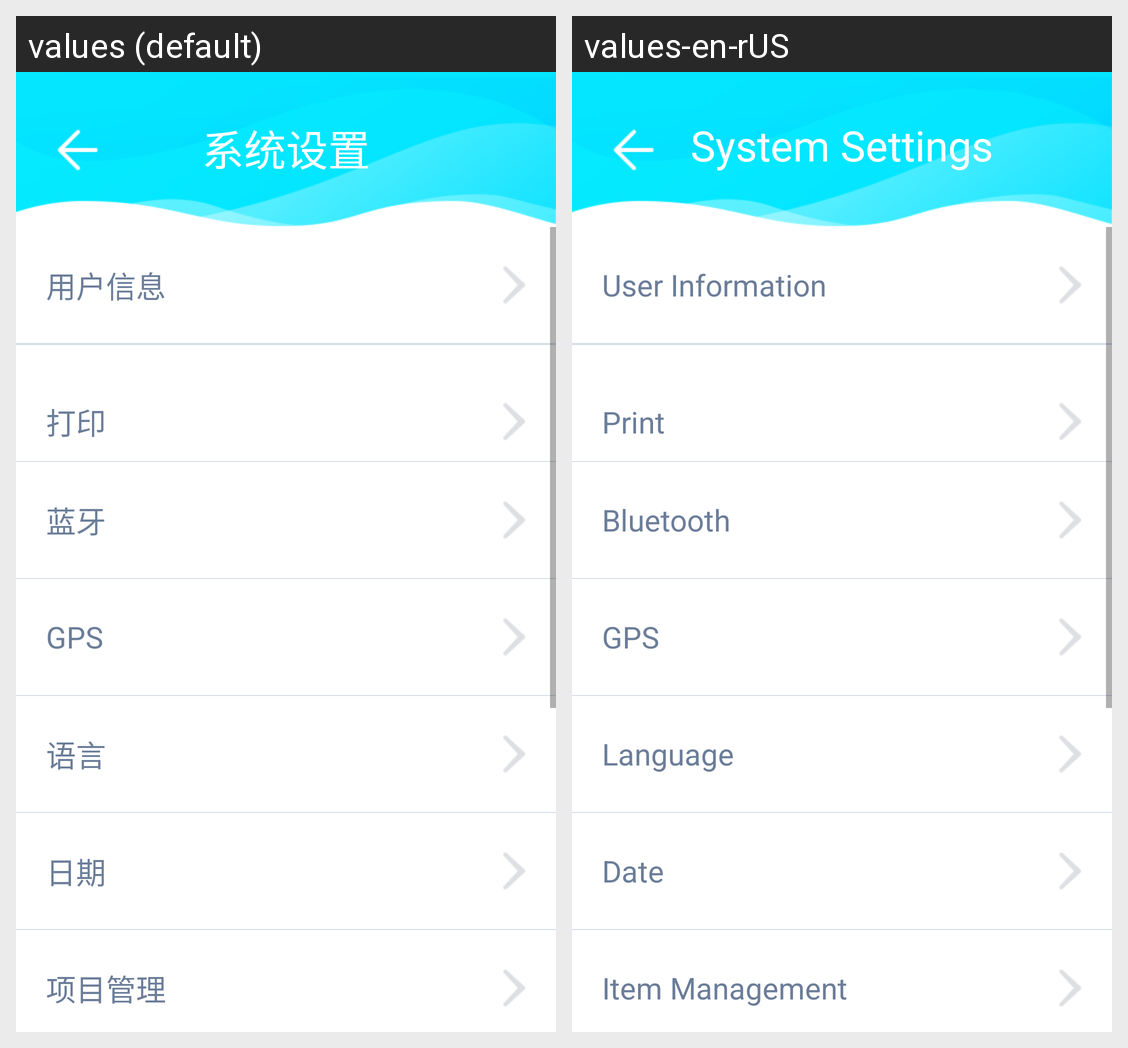

Locale-by-locale string values for the Android screen shown in this grid:
Android screen res/layout/activity_settings.xml rendered under 2 locales, left to right: values (default), values-en-rUS. Device: Nexus 5 (rendered at 1080×1920; each locale shown at half size, 540×960, under a caption strip naming it); theme AppTheme.NoActionBar.
Strings drawn on this screen, with the default value and each locale's value (text and hints the layout hard-codes, and strings that could not be matched under every locale, appear in the picture but are not listed):

string171
  values: 系统设置
  values-en-rUS: System Settings

string172
  values: 用户信息
  values-en-rUS: User Information

string133
  values: 打印
  values-en-rUS: Print

string125
  values: 蓝牙
  values-en-rUS: Bluetooth

string173
  values: 语言
  values-en-rUS: Language

string174
  values: 日期
  values-en-rUS: Date

string150
  values: 项目管理
  values-en-rUS: Item Management
